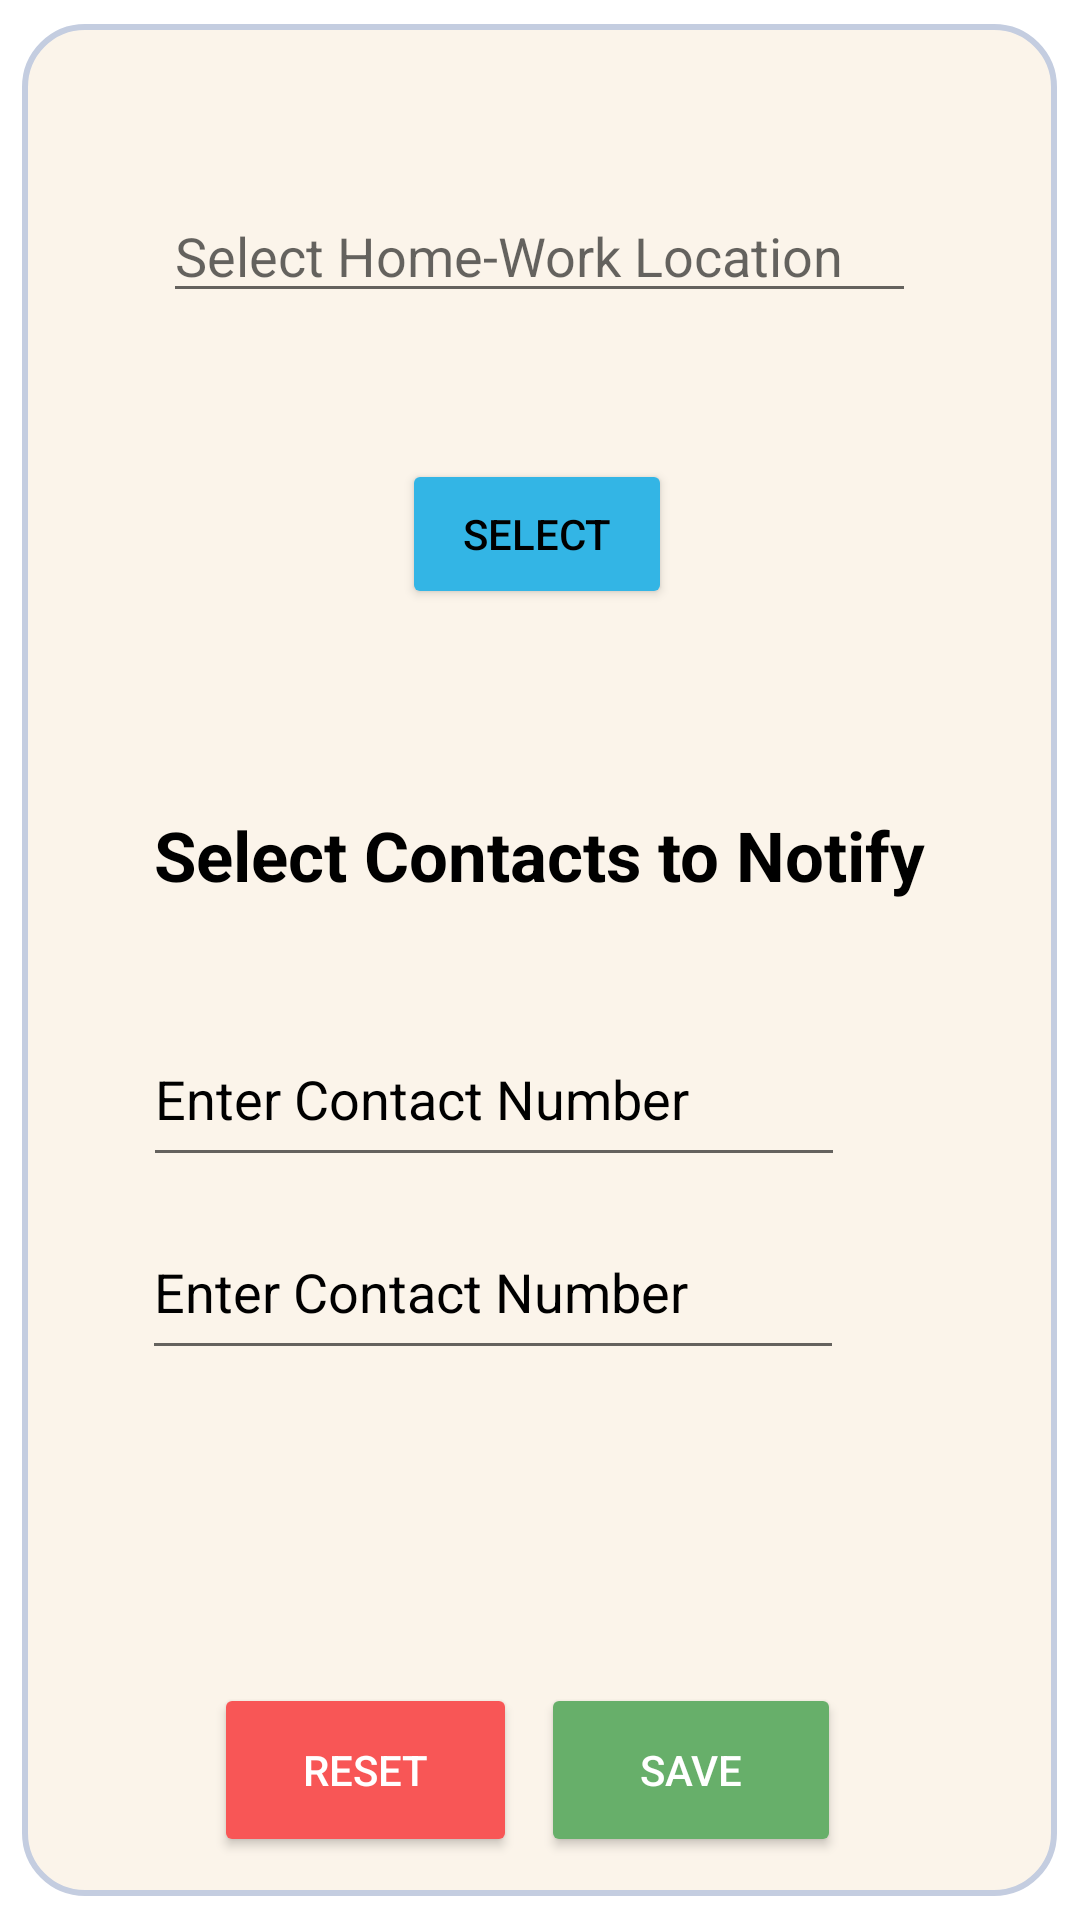

Produce the Android XML layout that renders to this screen, including the resource entries it uses.
<!-- AndroidManifest.xml: application theme Theme.WoSafe -->
<!-- res/layout/fragment_geo_fence.xml -->
<?xml version="1.0" encoding="utf-8"?>
<androidx.constraintlayout.widget.ConstraintLayout xmlns:android="http://schemas.android.com/apk/res/android"
    xmlns:app="http://schemas.android.com/apk/res-auto"
    xmlns:tools="http://schemas.android.com/tools"
    android:layout_width="match_parent"
    android:layout_height="match_parent"
    tools:context=".GeoFence">

    <LinearLayout
        android:id="@+id/linearLayout2"
        android:layout_width="345dp"
        android:layout_height="624dp"
        android:layout_margin="1dp"
        android:background="@drawable/shape"
        android:orientation="vertical"
        app:layout_constraintBottom_toBottomOf="parent"
        app:layout_constraintEnd_toEndOf="parent"
        app:layout_constraintHorizontal_bias="0.494"
        app:layout_constraintStart_toStartOf="parent"
        app:layout_constraintTop_toTopOf="parent"
        app:layout_constraintVertical_bias="0.496">

        <androidx.constraintlayout.widget.ConstraintLayout
            android:layout_width="match_parent"
            android:layout_height="match_parent"
            android:backgroundTint="#67AF6A">

            

            

            

            

            

            

            <EditText
                android:id="@+id/homeText"
                android:layout_width="0dp"
                android:layout_height="wrap_content"
                android:layout_marginStart="42dp"
                android:layout_marginTop="50dp"
                android:layout_marginEnd="42dp"
                android:ems="10"
                android:hint="Select Home-Work Location"
                android:inputType="text"
                app:layout_constraintBottom_toTopOf="@+id/text"
                app:layout_constraintEnd_toEndOf="parent"
                app:layout_constraintHorizontal_bias="0.0"
                app:layout_constraintStart_toStartOf="parent"
                app:layout_constraintTop_toTopOf="parent"
                app:layout_constraintVertical_bias="0.0" />

            <Button
                android:id="@+id/home"
                android:layout_width="90dp"
                android:layout_height="50dp"
                android:layout_marginTop="140dp"
                android:backgroundTint="@android:color/holo_blue_light"
                android:text="Select"
                android:textColor="@android:color/black"
                app:cornerRadius="20dp"
                app:layout_constraintBottom_toBottomOf="parent"
                app:layout_constraintEnd_toEndOf="parent"
                app:layout_constraintHorizontal_bias="0.497"
                app:layout_constraintStart_toStartOf="parent"
                app:layout_constraintTop_toTopOf="parent"
                app:layout_constraintVertical_bias="0.0" />

            <TextView
                android:id="@+id/text"
                android:layout_width="281dp"
                android:layout_height="70dp"
                android:layout_marginBottom="22dp"
                android:paddingTop="16dp"
                android:text="Select Contacts to Notify"
                android:textAlignment="center"
                android:textColor="@color/black"
                android:textSize="23sp"
                android:textStyle="bold"
                app:layout_constraintBottom_toBottomOf="parent"
                app:layout_constraintEnd_toEndOf="parent"
                app:layout_constraintStart_toStartOf="parent"
                app:layout_constraintTop_toTopOf="parent"
                app:layout_constraintVertical_bias="0.461" />

            <EditText
                android:id="@+id/contact1"
                android:layout_width="234dp"
                android:layout_height="55dp"
                android:autoText="false"
                android:ems="10"
                android:hint="Enter Contact Number"
                android:inputType="phone"
                android:textColor="@color/black"
                android:textColorHint="@color/black"
                android:visibility="visible"
                app:layout_constraintBottom_toBottomOf="parent"
                app:layout_constraintEnd_toEndOf="parent"
                app:layout_constraintHorizontal_bias="0.35"
                app:layout_constraintStart_toStartOf="parent"
                app:layout_constraintTop_toTopOf="parent"
                app:layout_constraintVertical_bias="0.58" />

            <ImageView
                android:id="@+id/imageView1"
                android:layout_width="42dp"
                android:layout_height="38dp"
                android:src="@drawable/baseline_contacts_24"
                app:layout_constraintBottom_toBottomOf="parent"
                app:layout_constraintEnd_toEndOf="parent"
                app:layout_constraintHorizontal_bias="0.918"
                app:layout_constraintStart_toStartOf="parent"
                app:layout_constraintTop_toTopOf="parent"
                app:layout_constraintVertical_bias="0.579" />

            <EditText
                android:id="@+id/contact2"
                android:layout_width="234dp"
                android:layout_height="55dp"
                android:autoText="false"
                android:ems="10"
                android:hint="Enter Contact Number"
                android:inputType="phone"
                android:textColor="@color/black"
                android:textColorHint="@color/black"
                android:visibility="visible"
                app:layout_constraintBottom_toBottomOf="parent"
                app:layout_constraintEnd_toEndOf="parent"
                app:layout_constraintHorizontal_bias="0.346"
                app:layout_constraintStart_toStartOf="parent"
                app:layout_constraintTop_toTopOf="parent"
                app:layout_constraintVertical_bias="0.695" />

            <ImageView
                android:id="@+id/imageView2"
                android:layout_width="42dp"
                android:layout_height="38dp"
                android:src="@drawable/baseline_contacts_24"
                app:layout_constraintBottom_toBottomOf="parent"
                app:layout_constraintEnd_toEndOf="parent"
                app:layout_constraintHorizontal_bias="0.918"
                app:layout_constraintStart_toStartOf="parent"
                app:layout_constraintTop_toTopOf="parent"
                app:layout_constraintVertical_bias="0.687" />

            <LinearLayout
                android:id="@+id/linearLayout3"
                android:layout_width="306dp"
                android:layout_height="0dp"
                android:gravity="center"
                android:orientation="horizontal"
                android:paddingTop="16dp"
                app:layout_constraintBottom_toBottomOf="parent"
                app:layout_constraintEnd_toEndOf="parent"
                app:layout_constraintHorizontal_bias="0.5"
                app:layout_constraintStart_toStartOf="parent">

                <Button
                    android:id="@+id/reset_form"
                    android:layout_width="101dp"
                    android:layout_height="58dp"
                    android:backgroundTint="@color/buttonRed"
                    android:text="Reset"
                    android:textColor="@android:color/white"
                    app:cornerRadius="30dp" />

                <Button
                    android:id="@+id/save_form"
                    android:layout_width="100dp"
                    android:layout_height="58dp"
                    android:layout_margin="8dp"
                    android:backgroundTint="@color/saveButton"
                    android:text="Save"
                    android:textColor="@android:color/white"
                    app:cornerRadius="30dp" />

            </LinearLayout>


        </androidx.constraintlayout.widget.ConstraintLayout>
    </LinearLayout>

</androidx.constraintlayout.widget.ConstraintLayout>
<!-- resources referenced by this layout -->
<resources>
  <color name="black">#FF000000</color>
  <color name="buttonRed">#F85656</color>
  <color name="saveButton">#67AF6A</color>
  <!-- drawable shape (drawable) -->
  <shape
          xmlns:android="http://schemas.android.com/apk/res/android">
  
          <solid
              android:color="#FBF4EA" >
          </solid>
  
          <stroke
              android:width="2dp"
              android:color="#C4CDE0" >
          </stroke>
  
          <padding
              android:left="5dp"
              android:top="5dp"
              android:right="5dp"
              android:bottom="5dp"    >
          </padding>
  
          <corners
              android:radius="20dp"   >
          </corners>
  
  </shape>
  <style name="Theme.WoSafe" parent="Base.Theme.WoSafe" />
  <style name="Base.Theme.WoSafe" parent="Theme.MaterialComponents.DayNight.NoActionBar">
          
          <item name="colorPrimary">@color/bgmain</item>
          <item name="colorPrimaryVariant">@color/bgmain</item>
          <item name="colorOnPrimary">@color/white</item>
          <item name="android:windowFullscreen">true</item>
  
          
          <item name="android:statusBarColor">@color/bgmain</item> 
          
          <item name="android:navigationBarColor">@color/bgmain</item>
      </style>
  <color name="bgmain">#FF3974</color>
  <color name="white">#FFFFFFFF</color>
</resources>
